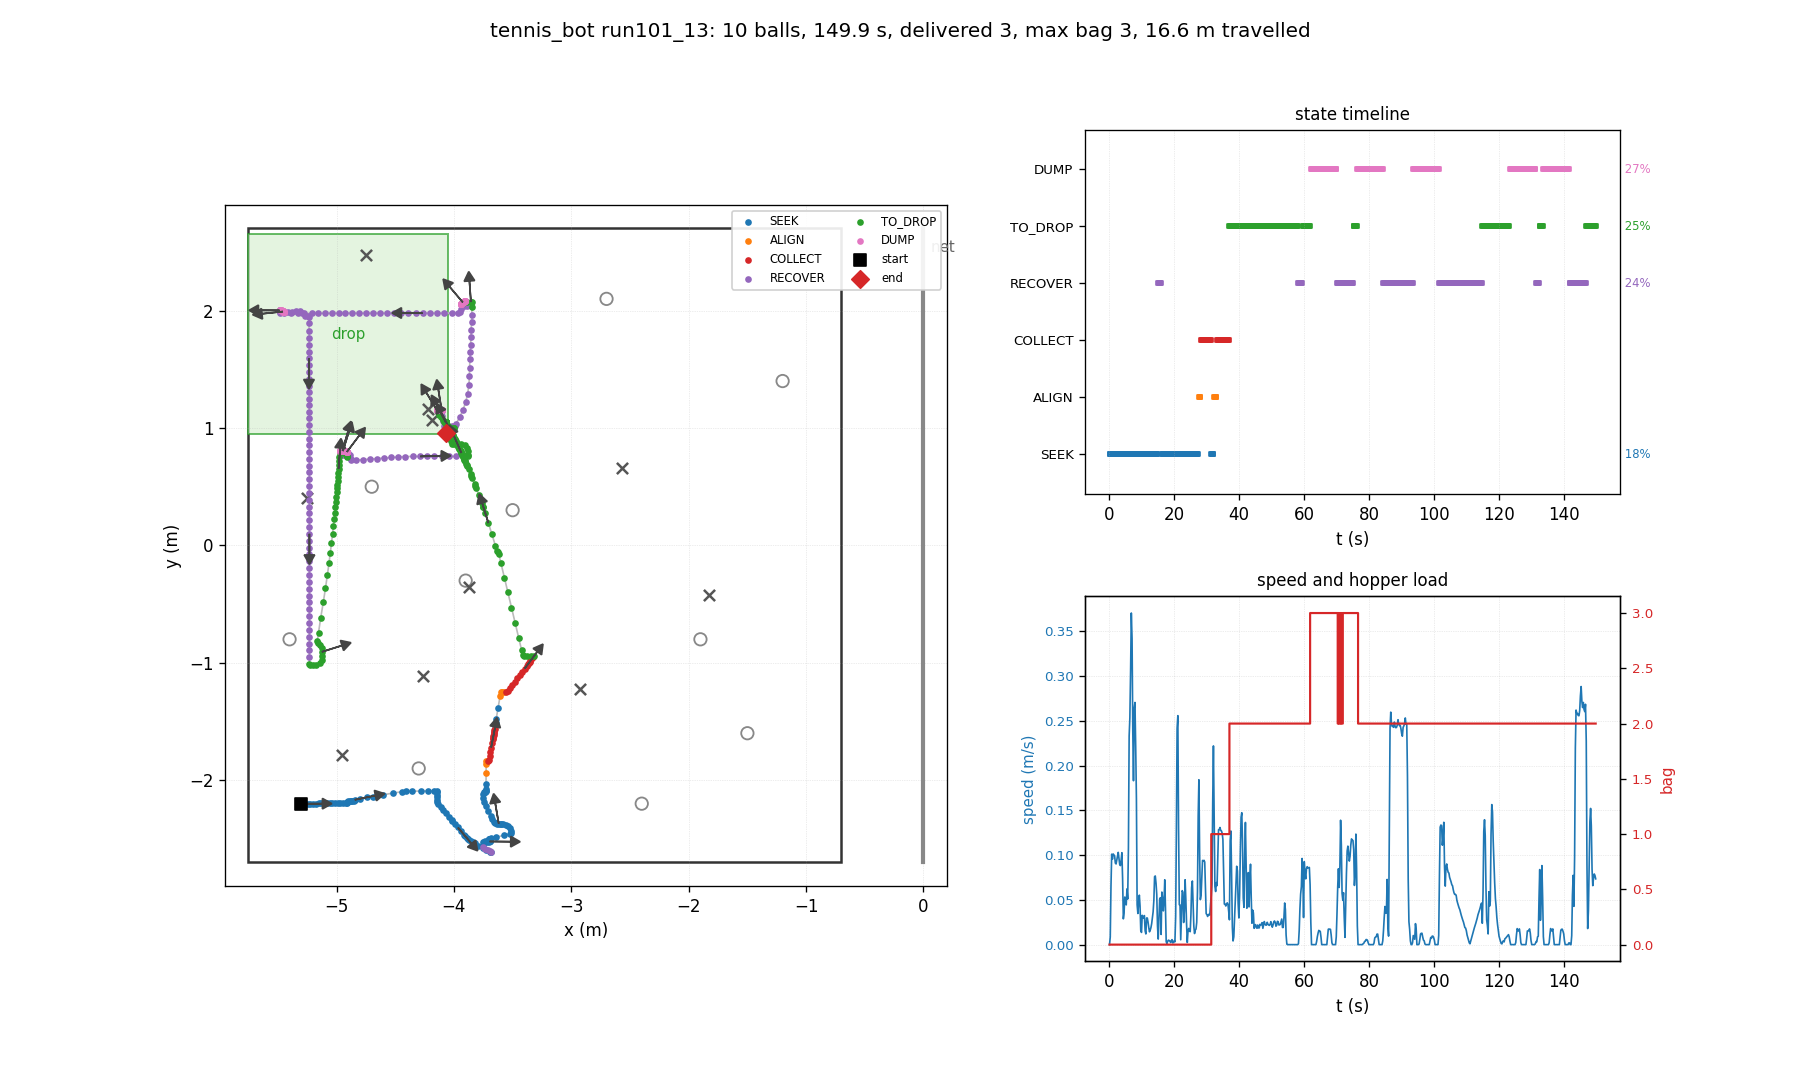

The data file committed next to this chart (first rows):
t, state, x, y, heading_deg, bag, delivered, depth, n_balls_in_hopper, ball0_x, ball0_y
0.03, SEEK, -5.300, -2.200, 0.0, 0, 0, 0, 0, -4.700, 0.500
0.26, SEEK, -5.300, -2.200, 0.0, 0, 0, 0, 0, -2.929, -1.221
0.48, SEEK, -5.296, -2.200, 0.0, 0, 0, 0, 0, -2.929, -1.221
0.70, SEEK, -5.269, -2.200, 0.0, 0, 0, 0, 0, -2.929, -1.221
0.93, SEEK, -5.247, -2.200, 0.2, 0, 0, 0, 0, -2.929, -1.221
1.15, SEEK, -5.223, -2.199, 0.3, 0, 0, 0, 0, -2.929, -1.221
1.38, SEEK, -5.198, -2.199, 0.4, 0, 0, 0, 0, -2.929, -1.221
1.60, SEEK, -5.174, -2.199, 0.5, 0, 0, 0, 0, -2.929, -1.221
1.82, SEEK, -5.151, -2.198, 0.6, 0, 0, 0, 0, -2.929, -1.221
2.05, SEEK, -5.130, -2.198, 0.7, 0, 0, 0, 0, -2.929, -1.221
2.27, SEEK, -5.107, -2.198, 0.8, 0, 0, 0, 0, -2.929, -1.221
2.50, SEEK, -5.084, -2.197, 0.8, 0, 0, 0, 0, -2.929, -1.221
2.72, SEEK, -5.059, -2.197, 0.8, 0, 0, 0, 0, -2.929, -1.221
2.94, SEEK, -5.035, -2.196, 0.9, 0, 0, 0, 0, -2.929, -1.221
3.17, SEEK, -5.012, -2.196, 1.0, 0, 0, 0, 0, -2.929, -1.221
3.39, SEEK, -4.991, -2.196, 1.0, 0, 0, 0, 0, -2.929, -1.221
3.62, SEEK, -4.969, -2.195, 1.0, 0, 0, 0, 0, -2.929, -1.221
3.84, SEEK, -4.945, -2.195, 1.0, 0, 0, 0, 0, -2.929, -1.221
4.06, SEEK, -4.920, -2.194, 1.0, 0, 0, 0, 0, -2.929, -1.221
4.29, SEEK, -4.910, -2.193, 1.4, 0, 0, 0, 0, -2.929, -1.221
4.51, SEEK, -4.910, -2.184, 6.9, 0, 0, 0, 0, -2.929, -1.221
4.74, SEEK, -4.898, -2.180, 8.1, 0, 0, 0, 0, -2.929, -1.221
4.96, SEEK, -4.886, -2.179, 7.9, 0, 0, 0, 0, -2.929, -1.221
5.18, SEEK, -4.876, -2.178, 7.7, 0, 0, 0, 0, -2.929, -1.221
5.41, SEEK, -4.865, -2.177, 7.4, 0, 0, 0, 0, -2.929, -1.221
5.63, SEEK, -4.847, -2.175, 7.3, 0, 0, 0, 0, -2.929, -1.221
5.86, SEEK, -4.845, -2.167, 11.5, 0, 0, 0, 0, -2.929, -1.221
6.08, SEEK, -4.803, -2.158, 11.4, 0, 0, 0, 0, -2.929, -1.221
6.30, SEEK, -4.742, -2.146, 11.5, 0, 0, 0, 0, -2.929, -1.221
6.53, SEEK, -4.687, -2.139, 9.8, 0, 0, 0, 0, -2.929, -1.221
6.75, SEEK, -4.602, -2.124, 9.9, 0, 0, 0, 0, -2.929, -1.221
6.98, SEEK, -4.517, -2.110, 9.5, 0, 0, 0, 0, -2.929, -1.221
7.20, SEEK, -4.444, -2.098, 9.4, 0, 0, 0, 0, -2.929, -1.221
7.42, SEEK, -4.408, -2.094, 8.3, 0, 0, 0, 0, -2.929, -1.221
7.65, SEEK, -4.354, -2.094, 4.8, 0, 0, 0, 0, -2.929, -1.221
7.87, SEEK, -4.278, -2.092, 3.2, 0, 0, 0, 0, -2.929, -1.221
8.10, SEEK, -4.221, -2.091, 2.5, 0, 0, 0, 0, -2.929, -1.221
8.32, SEEK, -4.168, -2.090, 1.6, 0, 0, 0, 0, -2.929, -1.221
8.54, SEEK, -4.141, -2.090, 1.1, 0, 0, 0, 0, -2.929, -1.221
8.77, SEEK, -4.141, -2.102, -5.3, 0, 0, 0, 0, -2.929, -1.221
8.99, SEEK, -4.141, -2.124, -17.7, 0, 0, 0, 0, -2.929, -1.221
9.22, SEEK, -4.142, -2.146, -29.0, 0, 0, 0, 0, -2.929, -1.221
9.44, SEEK, -4.145, -2.170, -41.2, 0, 0, 0, 0, -2.929, -1.221
9.66, SEEK, -4.143, -2.185, -46.4, 0, 0, 0, 0, -2.929, -1.221
9.89, SEEK, -4.136, -2.202, -49.8, 0, 0, 0, 0, -2.929, -1.221
10.11, SEEK, -4.113, -2.229, -49.9, 0, 0, 0, 0, -2.929, -1.221
10.34, SEEK, -4.090, -2.256, -49.9, 0, 0, 0, 0, -2.929, -1.221
10.56, SEEK, -4.068, -2.283, -49.9, 0, 0, 0, 0, -2.929, -1.221
10.78, SEEK, -4.044, -2.311, -49.9, 0, 0, 0, 0, -2.929, -1.221
11.01, SEEK, -4.018, -2.341, -49.8, 0, 0, 0, 0, -2.929, -1.221
11.23, SEEK, -4.016, -2.345, -49.8, 0, 0, 0, 0, -2.929, -1.221
11.46, SEEK, -3.995, -2.369, -49.8, 0, 0, 0, 0, -2.929, -1.221
11.68, SEEK, -3.966, -2.403, -49.8, 0, 0, 0, 0, -2.929, -1.221
11.90, SEEK, -3.941, -2.433, -49.8, 0, 0, 0, 0, -2.929, -1.221
12.13, SEEK, -3.915, -2.464, -49.8, 0, 0, 0, 0, -2.929, -1.221
12.35, SEEK, -3.902, -2.479, -49.8, 0, 0, 0, 0, -2.929, -1.221
12.58, SEEK, -3.887, -2.496, -49.8, 0, 0, 0, 0, -2.929, -1.221
12.80, SEEK, -3.878, -2.503, -48.3, 0, 0, 0, 0, -2.929, -1.221
13.02, SEEK, -3.868, -2.510, -46.6, 0, 0, 0, 0, -2.929, -1.221
13.25, SEEK, -3.855, -2.519, -45.0, 0, 0, 0, 0, -2.929, -1.221
... 610 more rows
